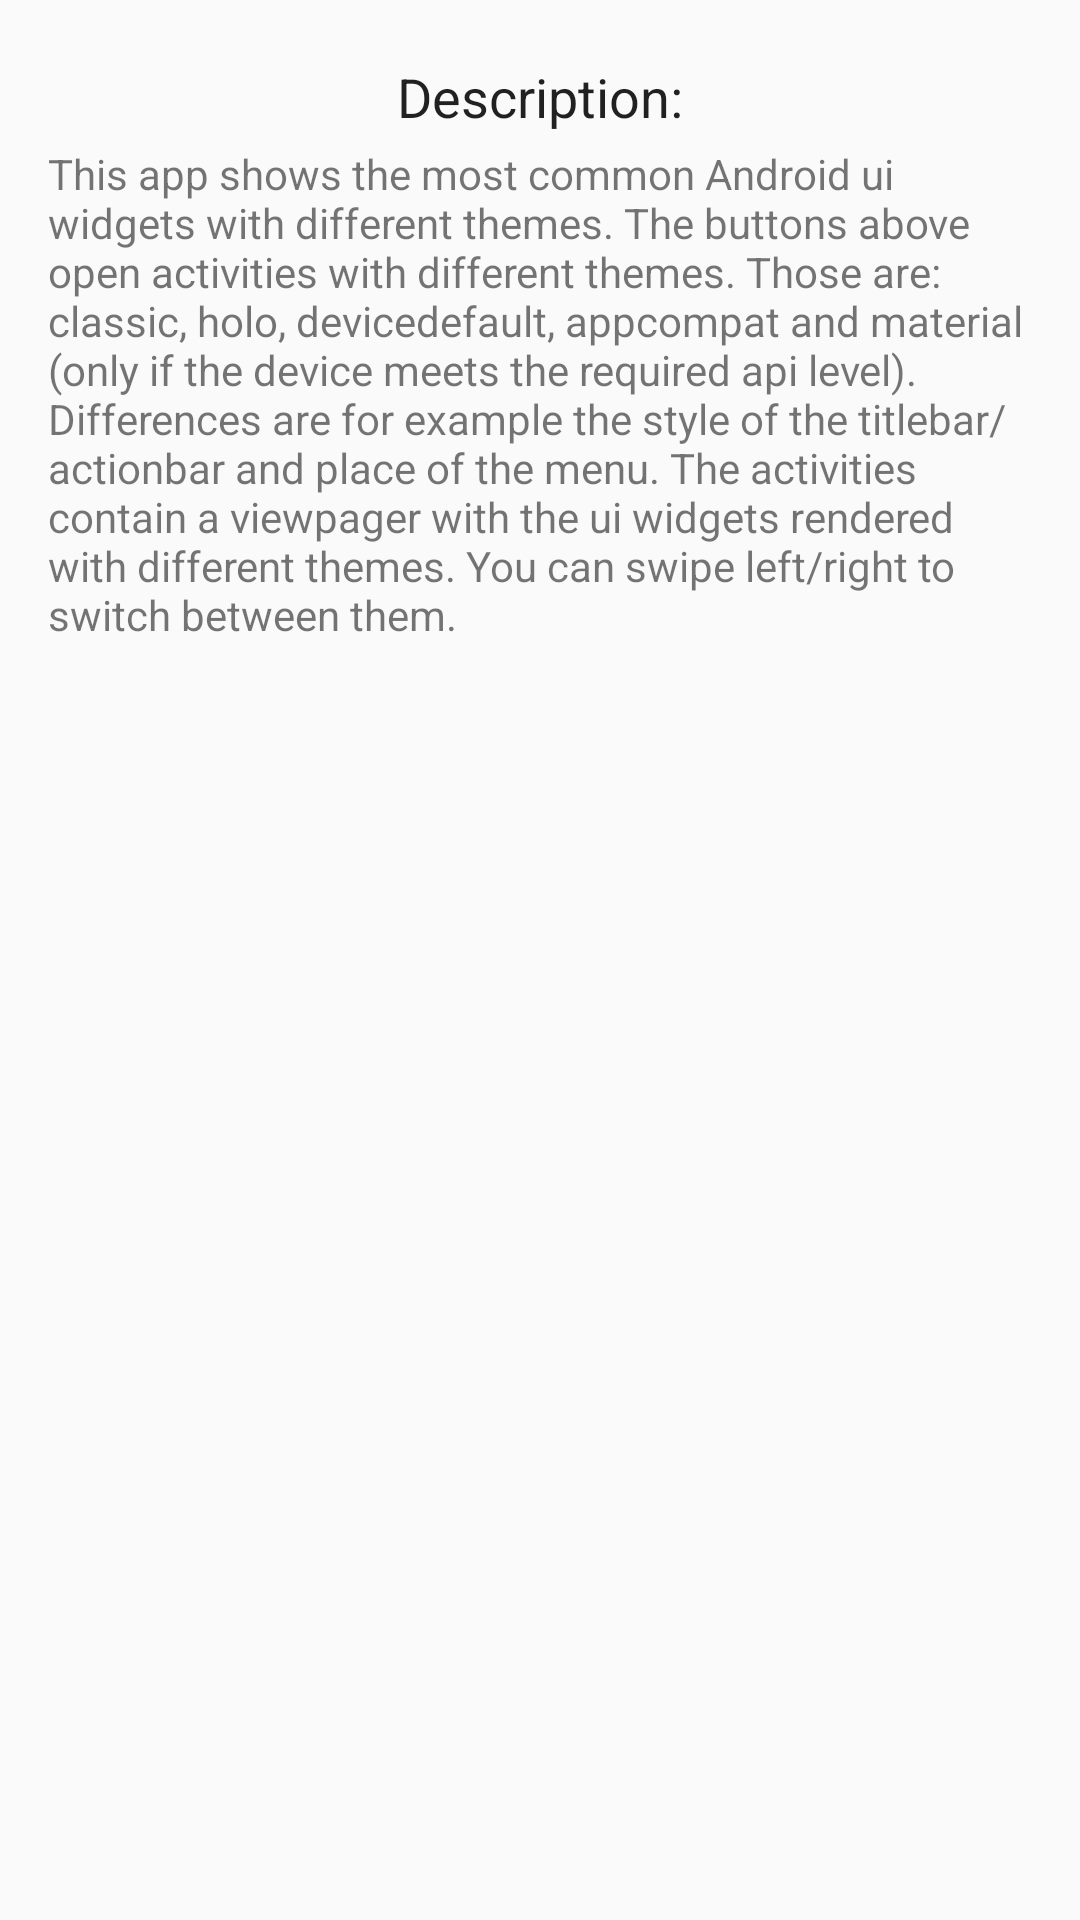

Produce the Android XML layout that renders to this screen, including the resource entries it uses.
<!-- AndroidManifest.xml: application theme AppTheme -->
<!-- res/layout/fragment_start.xml -->
<ScrollView xmlns:android="http://schemas.android.com/apk/res/android"
            xmlns:tools="http://schemas.android.com/tools"
            android:layout_width="match_parent"
            android:layout_height="match_parent"
            tools:context="com.tailoredapps.themetestapp.StartActivity$PlaceholderFragment">

    <LinearLayout
        android:id="@+id/container"
        android:layout_width="match_parent"
        android:layout_height="wrap_content"
        android:gravity="center_horizontal"
        android:orientation="vertical"
        android:paddingBottom="@dimen/activity_vertical_margin"
        android:paddingLeft="@dimen/activity_horizontal_margin"
        android:paddingRight="@dimen/activity_horizontal_margin"
        android:paddingTop="@dimen/activity_vertical_margin">

        <LinearLayout
            android:id="@+id/buttonContainer"
            android:layout_width="match_parent"
            android:layout_height="wrap_content"
            android:gravity="center_horizontal"
            android:orientation="vertical">

        </LinearLayout>

        <TextView
            android:layout_width="wrap_content"
            android:layout_height="wrap_content"
            android:layout_margin="4dp"
            android:text="@string/description"
            android:textAppearance="@android:style/TextAppearance.Medium"/>

        <TextView
            android:layout_width="wrap_content"
            android:layout_height="wrap_content"
            android:text="@string/info_text"/>
    </LinearLayout>
</ScrollView>
<!-- resources referenced by this layout -->
<resources>
  <dimen name="activity_horizontal_margin">16dp</dimen>
  <dimen name="activity_vertical_margin">16dp</dimen>
  <string name="description">Description:</string>
  <string name="info_text">This app shows the most common Android ui widgets with different themes. The buttons above open activities with different themes. Those are: classic, holo, devicedefault, appcompat and material (only if the device meets the required api level). Differences are for example the style of the titlebar/actionbar and place of the menu. The activities contain a viewpager with the ui widgets rendered with different themes. You can swipe left/right to switch between them.</string>
  <style name="AppTheme" parent="Theme.AppCompat.Light.DarkActionBar" />
</resources>
